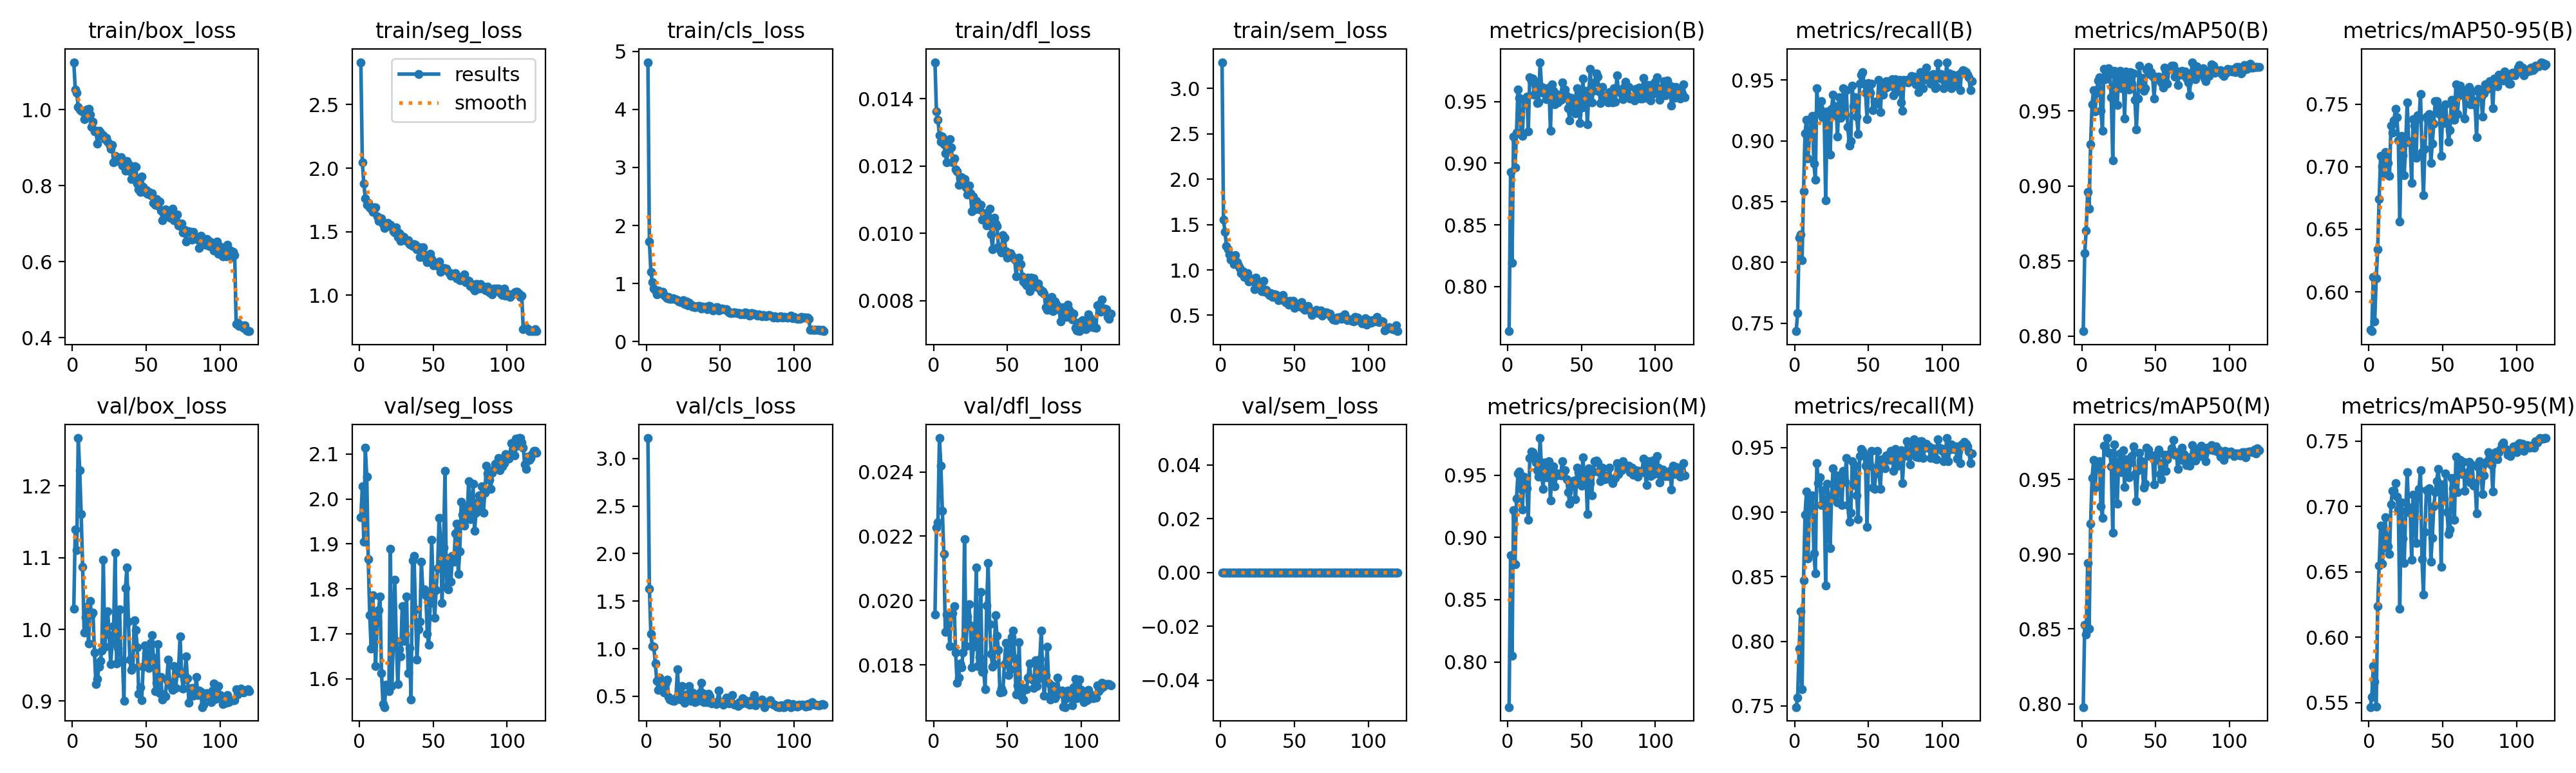

The file beside this chart, header and first rows:
epoch, time, train/box_loss, train/seg_loss, train/cls_loss, train/dfl_loss, train/sem_loss, metrics/precision(B), metrics/recall(B), metrics/mAP50(B), metrics/mAP50-95(B), metrics/precision(M), metrics/recall(M), metrics/mAP50(M), metrics/mAP50-95(M), val/box_loss, val/seg_loss, val/cls_loss, val/dfl_loss, val/sem_loss, lr/pg0, lr/pg1, lr/pg2, lr/pg3
1, 182.1, 1.125, 2.833, 4.814, 0.01509, 3.29, 0.7639, 0.7434, 0.8032, 0.5698, 0.7637, 0.7491, 0.7978, 0.5466, 1.029, 1.959, 3.214, 0.01957, 0, 0.001473, 0.0004911, 0.001473, 0.0004911
2, 342.9, 1.054, 2.047, 1.721, 0.01363, 1.552, 0.893, 0.7585, 0.855, 0.5685, 0.8856, 0.7566, 0.8528, 0.5545, 1.139, 2.028, 1.63, 0.02226, 0, 0.002957, 0.0009857, 0.002957, 0.0009857
3, 500, 1.044, 1.878, 1.203, 0.01338, 1.417, 0.8191, 0.8201, 0.8704, 0.6119, 0.8048, 0.7943, 0.8463, 0.5778, 1.11, 1.905, 1.158, 0.02243, 0, 0.004227, 0.001409, 0.004227, 0.001409
4, 655.6, 1.007, 1.762, 1.022, 0.01292, 1.263, 0.9218, 0.8229, 0.8961, 0.5764, 0.9218, 0.8231, 0.8939, 0.5663, 1.267, 2.114, 1.027, 0.02505, 0, 0.004224, 0.001408, 0.004224, 0.001408
5, 810.6, 1.002, 1.712, 0.9159, 0.01273, 1.23, 0.8966, 0.8019, 0.885, 0.6106, 0.8783, 0.7629, 0.85, 0.5467, 1.222, 2.05, 1.022, 0.02419, 0, 0.004219, 0.001406, 0.004219, 0.001406
6, 965.1, 0.9982, 1.727, 0.881, 0.01288, 1.17, 0.9248, 0.8584, 0.9278, 0.634, 0.9315, 0.847, 0.9206, 0.6235, 1.161, 1.866, 0.8453, 0.02278, 0, 0.004212, 0.001404, 0.004212, 0.001404
7, 1122, 0.9958, 1.691, 0.8132, 0.01264, 1.113, 0.96, 0.9063, 0.9545, 0.6742, 0.9514, 0.8981, 0.9508, 0.6548, 1.087, 1.742, 0.6655, 0.02144, 0, 0.004204, 0.001401, 0.004204, 0.001401
8, 1280, 0.9756, 1.679, 0.8763, 0.01238, 1.108, 0.953, 0.9176, 0.9639, 0.7087, 0.9529, 0.9161, 0.963, 0.6854, 0.996, 1.667, 0.5673, 0.01902, 0, 0.004195, 0.001398, 0.004195, 0.001398
9, 1437, 0.9885, 1.657, 0.8355, 0.01212, 1.065, 0.9233, 0.8853, 0.9496, 0.7006, 0.9391, 0.8641, 0.9445, 0.656, 1.017, 1.785, 0.6957, 0.01957, 0, 0.004184, 0.001395, 0.004184, 0.001395
10, 1591, 1.001, 1.69, 0.848, 0.01275, 1.166, 0.9224, 0.9038, 0.9621, 0.6942, 0.9224, 0.9038, 0.958, 0.6688, 1.031, 1.733, 0.6216, 0.01951, 0, 0.004172, 0.001391, 0.004172, 0.001391
11, 1746, 1.002, 1.693, 0.8585, 0.01281, 1.084, 0.9521, 0.917, 0.9702, 0.712, 0.9489, 0.9117, 0.9601, 0.6919, 0.98, 1.629, 0.5697, 0.01859, 0, 0.004159, 0.001386, 0.004159, 0.001386
12, 1904, 0.9868, 1.622, 0.805, 0.01255, 1.051, 0.9481, 0.9207, 0.9726, 0.7092, 0.9424, 0.9132, 0.9621, 0.6771, 1.039, 1.726, 0.5372, 0.01959, 0, 0.004144, 0.001381, 0.004144, 0.001381
13, 2059, 0.9543, 1.585, 0.7694, 0.01212, 1.018, 0.9541, 0.8811, 0.95, 0.7033, 0.9397, 0.8679, 0.9321, 0.6696, 1.021, 1.753, 0.6442, 0.0196, 0, 0.004128, 0.001376, 0.004128, 0.001376
14, 2213, 0.9693, 1.598, 0.7475, 0.01222, 0.9635, 0.9256, 0.8679, 0.9366, 0.6925, 0.914, 0.8528, 0.9242, 0.6637, 1.024, 1.784, 0.6783, 0.01983, 0, 0.00411, 0.00137, 0.00411, 0.00137
15, 2368, 0.9436, 1.604, 0.7743, 0.0119, 0.9839, 0.9699, 0.9434, 0.9779, 0.7327, 0.9641, 0.9377, 0.9725, 0.7017, 0.9677, 1.612, 0.4961, 0.01838, 0, 0.004091, 0.001364, 0.004091, 0.001364
16, 2526, 0.9448, 1.559, 0.7315, 0.01185, 0.9238, 0.9666, 0.9226, 0.971, 0.7274, 0.9692, 0.9226, 0.9727, 0.7121, 0.9235, 1.544, 0.4643, 0.01745, 0, 0.004071, 0.001357, 0.004071, 0.001357
17, 2683, 0.9108, 1.529, 0.7324, 0.01145, 0.9572, 0.9685, 0.9267, 0.9778, 0.7373, 0.9685, 0.9267, 0.9776, 0.712, 0.931, 1.537, 0.4562, 0.0176, 0, 0.004049, 0.00135, 0.004049, 0.00135
18, 2841, 0.9449, 1.546, 0.7475, 0.01163, 0.9626, 0.9556, 0.933, 0.9786, 0.7462, 0.9659, 0.9057, 0.9679, 0.718, 0.9481, 1.587, 0.4497, 0.01805, 0, 0.004026, 0.001342, 0.004026, 0.001342
19, 2998, 0.9399, 1.571, 0.7305, 0.01168, 0.8749, 0.9663, 0.9197, 0.9747, 0.7396, 0.9604, 0.917, 0.9678, 0.7076, 0.9561, 1.585, 0.4507, 0.01792, 0, 0.004002, 0.001334, 0.004002, 0.001334
20, 3153, 0.9308, 1.551, 0.7201, 0.01155, 0.9102, 0.9489, 0.9189, 0.959, 0.7211, 0.9538, 0.9057, 0.9587, 0.6976, 0.9701, 1.572, 0.489, 0.01839, 0, 0.003976, 0.001325, 0.003976, 0.001325
21, 3308, 0.9331, 1.552, 0.7086, 0.01162, 0.8763, 0.9495, 0.8509, 0.9172, 0.656, 0.9486, 0.8434, 0.9144, 0.6219, 1.097, 1.89, 0.7826, 0.0219, 0, 0.00395, 0.001317, 0.00395, 0.001317
22, 3462, 0.9236, 1.541, 0.6951, 0.01137, 0.8783, 0.9819, 0.924, 0.9769, 0.7247, 0.9799, 0.9218, 0.9734, 0.703, 0.9757, 1.583, 0.4895, 0.01859, 0, 0.003922, 0.001307, 0.003922, 0.001307
23, 3617, 0.9254, 1.505, 0.6747, 0.01116, 0.7855, 0.9618, 0.9189, 0.9736, 0.7095, 0.9538, 0.9113, 0.9619, 0.6756, 1.024, 1.683, 0.4656, 0.0195, 0, 0.003893, 0.001298, 0.003893, 0.001298
24, 3773, 0.9154, 1.493, 0.7012, 0.01142, 0.9127, 0.9573, 0.8888, 0.954, 0.6934, 0.9391, 0.8722, 0.9338, 0.657, 1.025, 1.821, 0.6051, 0.01988, 0, 0.003862, 0.001287, 0.003862, 0.001287
25, 3928, 0.9086, 1.537, 0.717, 0.01119, 0.8452, 0.9606, 0.9264, 0.9729, 0.7194, 0.9603, 0.9122, 0.9615, 0.6964, 0.9916, 1.685, 0.4732, 0.01922, 0, 0.00383, 0.001277, 0.00383, 0.001277
26, 4083, 0.8973, 1.458, 0.6418, 0.01066, 0.8272, 0.9521, 0.9382, 0.9767, 0.7515, 0.9483, 0.934, 0.9675, 0.7263, 0.9511, 1.587, 0.4351, 0.01792, 0, 0.003798, 0.001266, 0.003798, 0.001266
27, 4240, 0.9079, 1.488, 0.6918, 0.0111, 0.8198, 0.9569, 0.921, 0.965, 0.7208, 0.9523, 0.9132, 0.9546, 0.6958, 0.9815, 1.666, 0.5219, 0.01857, 0, 0.003764, 0.001255, 0.003764, 0.001255
28, 4396, 0.8619, 1.428, 0.6204, 0.01072, 0.7654, 0.9612, 0.9283, 0.975, 0.7195, 0.9612, 0.9283, 0.9697, 0.6989, 1.004, 1.65, 0.4971, 0.01896, 0, 0.003729, 0.001243, 0.003729, 0.001243
29, 4551, 0.8787, 1.466, 0.6666, 0.01097, 0.8781, 0.9265, 0.9037, 0.945, 0.6872, 0.9297, 0.9075, 0.9447, 0.6591, 1.107, 1.761, 0.6066, 0.02103, 0, 0.003693, 0.001231, 0.003693, 0.001231
30, 4706, 0.8746, 1.456, 0.6384, 0.0109, 0.7568, 0.964, 0.9358, 0.9762, 0.7381, 0.9553, 0.9284, 0.9636, 0.709, 0.9525, 1.684, 0.4501, 0.01797, 0, 0.003655, 0.001218, 0.003655, 0.001218
31, 4862, 0.8656, 1.436, 0.6071, 0.01072, 0.7778, 0.9587, 0.9187, 0.9684, 0.7329, 0.9569, 0.9226, 0.9611, 0.6967, 0.9742, 1.698, 0.5371, 0.01824, 0, 0.003617, 0.001206, 0.003617, 0.001206
32, 5017, 0.8742, 1.428, 0.6092, 0.01085, 0.7445, 0.9476, 0.9205, 0.9644, 0.7071, 0.9412, 0.9057, 0.9514, 0.6719, 1.028, 1.783, 0.5159, 0.02026, 0, 0.003578, 0.001193, 0.003578, 0.001193
33, 5173, 0.8759, 1.43, 0.5916, 0.0104, 0.7235, 0.9563, 0.9434, 0.9757, 0.7412, 0.95, 0.9321, 0.9612, 0.7074, 0.9555, 1.613, 0.4401, 0.01778, 0, 0.003538, 0.001179, 0.003538, 0.001179
34, 5328, 0.8539, 1.402, 0.6058, 0.01043, 0.7461, 0.9495, 0.9216, 0.9681, 0.7379, 0.9514, 0.9235, 0.9655, 0.7134, 0.9564, 1.668, 0.4604, 0.0178, 0, 0.003497, 0.001166, 0.003497, 0.001166
35, 5482, 0.8657, 1.397, 0.6114, 0.0106, 0.7011, 0.9523, 0.9415, 0.9749, 0.7582, 0.9505, 0.9421, 0.9721, 0.7279, 0.9005, 1.554, 0.45, 0.01724, 0, 0.003455, 0.001152, 0.003455, 0.001152
36, 5640, 0.84, 1.39, 0.6132, 0.01024, 0.7331, 0.9514, 0.9113, 0.9574, 0.7118, 0.9501, 0.9057, 0.9534, 0.6599, 1.058, 1.863, 0.5352, 0.01985, 0, 0.003412, 0.001137, 0.003412, 0.001137
37, 5795, 0.8652, 1.403, 0.5661, 0.01033, 0.7318, 0.9654, 0.8962, 0.9378, 0.6771, 0.9613, 0.8924, 0.9353, 0.6325, 1.087, 1.874, 0.6421, 0.02116, 0, 0.003368, 0.001123, 0.003368, 0.001123
38, 5950, 0.8587, 1.396, 0.6026, 0.01073, 0.7258, 0.9582, 0.9, 0.9583, 0.7147, 0.954, 0.8993, 0.9559, 0.6806, 1.011, 1.754, 0.5345, 0.01926, 0, 0.003323, 0.001108, 0.003323, 0.001108
39, 6104, 0.8376, 1.364, 0.5891, 0.00996, 0.6681, 0.9597, 0.9453, 0.9801, 0.7404, 0.954, 0.9396, 0.9679, 0.7124, 0.9578, 1.642, 0.4375, 0.01834, 0, 0.003277, 0.001092, 0.003277, 0.001092
40, 6259, 0.8174, 1.369, 0.5921, 0.00952, 0.6832, 0.9544, 0.9283, 0.9674, 0.7377, 0.9466, 0.9207, 0.9626, 0.7124, 0.9431, 1.711, 0.4634, 0.01795, 0, 0.003231, 0.001077, 0.003231, 0.001077
41, 6414, 0.8234, 1.302, 0.5605, 0.01046, 0.6753, 0.9448, 0.9362, 0.972, 0.742, 0.9367, 0.9358, 0.9585, 0.714, 0.9472, 1.726, 0.4418, 0.01802, 0, 0.003184, 0.001061, 0.003184, 0.001061
42, 6569, 0.8515, 1.375, 0.6149, 0.01029, 0.7254, 0.9348, 0.9202, 0.9634, 0.703, 0.9272, 0.9129, 0.9446, 0.658, 1.012, 1.86, 0.5302, 0.01954, 0, 0.003136, 0.001045, 0.003136, 0.001045
43, 6724, 0.85, 1.377, 0.6103, 0.01022, 0.6703, 0.953, 0.9057, 0.9651, 0.7188, 0.9411, 0.8943, 0.9471, 0.6759, 0.999, 1.795, 0.5027, 0.01891, 0, 0.003088, 0.001029, 0.003088, 0.001029
44, 6879, 0.805, 1.294, 0.5564, 0.0096, 0.6468, 0.9463, 0.9472, 0.9775, 0.7344, 0.9425, 0.9434, 0.9711, 0.6999, 0.975, 1.799, 0.4249, 0.01846, 0, 0.003039, 0.001013, 0.003039, 0.001013
45, 7034, 0.7901, 1.315, 0.5358, 0.00951, 0.6373, 0.9516, 0.9547, 0.9792, 0.7524, 0.9458, 0.9491, 0.9701, 0.7111, 0.9105, 1.787, 0.4417, 0.01714, 0, 0.002989, 0.0009963, 0.002989, 0.0009963
46, 7189, 0.7836, 1.263, 0.5417, 0.00943, 0.6173, 0.9406, 0.9566, 0.9746, 0.7524, 0.931, 0.9472, 0.9658, 0.7195, 0.9196, 1.7, 0.4345, 0.01726, 0, 0.002939, 0.0009795, 0.002939, 0.0009795
47, 7344, 0.8238, 1.318, 0.5934, 0.00995, 0.6616, 0.9607, 0.9472, 0.9758, 0.748, 0.956, 0.9437, 0.9662, 0.7288, 0.9013, 1.675, 0.4211, 0.01717, 0, 0.002888, 0.0009626, 0.002888, 0.0009626
48, 7500, 0.7973, 1.327, 0.5878, 0.00988, 0.6523, 0.9564, 0.9396, 0.9727, 0.7421, 0.9526, 0.9358, 0.9657, 0.7131, 0.948, 1.768, 0.4456, 0.01802, 0, 0.002836, 0.0009454, 0.002836, 0.0009454
49, 7655, 0.7828, 1.288, 0.5349, 0.00947, 0.663, 0.9329, 0.9178, 0.9584, 0.709, 0.9446, 0.8887, 0.9465, 0.6539, 0.9774, 1.909, 0.5591, 0.01868, 0, 0.002784, 0.0009282, 0.002784, 0.0009282
50, 7810, 0.7888, 1.238, 0.5422, 0.00928, 0.5841, 0.9454, 0.9475, 0.9729, 0.744, 0.9416, 0.9437, 0.9631, 0.7167, 0.9666, 1.803, 0.4307, 0.01866, 0, 0.002732, 0.0009107, 0.002732, 0.0009107
51, 7965, 0.778, 1.256, 0.568, 0.00935, 0.6343, 0.9685, 0.9396, 0.9712, 0.7352, 0.9646, 0.9358, 0.9668, 0.706, 0.957, 1.736, 0.4339, 0.01769, 0, 0.002679, 0.0008931, 0.002679, 0.0008931
52, 8121, 0.7837, 1.255, 0.5531, 0.00941, 0.6066, 0.9457, 0.9472, 0.9728, 0.7501, 0.9457, 0.9472, 0.9699, 0.7251, 0.9464, 1.797, 0.4134, 0.01787, 0, 0.002626, 0.0008755, 0.002626, 0.0008755
53, 8276, 0.7755, 1.229, 0.5559, 0.00934, 0.6042, 0.9589, 0.9255, 0.9706, 0.7352, 0.9534, 0.9189, 0.9534, 0.6955, 0.9808, 1.846, 0.4528, 0.01886, 0, 0.002573, 0.0008576, 0.002573, 0.0008576
54, 8431, 0.7803, 1.266, 0.5633, 0.00927, 0.5979, 0.9315, 0.9321, 0.9689, 0.72, 0.9188, 0.918, 0.9503, 0.6789, 0.9916, 1.958, 0.4862, 0.01906, 0, 0.002519, 0.0008397, 0.002519, 0.0008397
55, 8586, 0.7547, 1.185, 0.5215, 0.00922, 0.6425, 0.9574, 0.9319, 0.9656, 0.7296, 0.9554, 0.93, 0.9612, 0.6822, 0.9602, 1.911, 0.468, 0.01821, 0, 0.002465, 0.0008218, 0.002465, 0.0008218
56, 8742, 0.7496, 1.214, 0.5054, 0.00873, 0.5746, 0.9762, 0.9309, 0.9789, 0.7538, 0.9435, 0.9472, 0.9667, 0.7217, 0.9142, 1.769, 0.4222, 0.01708, 0, 0.002411, 0.0008037, 0.002411, 0.0008037
57, 8897, 0.7647, 1.214, 0.4947, 0.00916, 0.5587, 0.9491, 0.9501, 0.9762, 0.7492, 0.9341, 0.9353, 0.9557, 0.7141, 0.9257, 1.892, 0.4511, 0.01737, 0, 0.002357, 0.0007856, 0.002357, 0.0007856
58, 9052, 0.7487, 1.204, 0.4918, 0.00928, 0.5751, 0.9589, 0.9237, 0.9682, 0.7374, 0.953, 0.918, 0.9633, 0.6898, 0.9793, 2.062, 0.5162, 0.01871, 0, 0.002302, 0.0007674, 0.002302, 0.0007674
59, 9207, 0.7576, 1.211, 0.5044, 0.00908, 0.6006, 0.9653, 0.9443, 0.9781, 0.7659, 0.9614, 0.9407, 0.967, 0.7382, 0.9112, 1.805, 0.4173, 0.01705, 0, 0.002247, 0.0007492, 0.002247, 0.0007492
60, 9365, 0.735, 1.183, 0.498, 0.00873, 0.5595, 0.9726, 0.9378, 0.978, 0.7424, 0.962, 0.9377, 0.9674, 0.711, 0.9338, 1.799, 0.4141, 0.0173, 0, 0.002193, 0.0007309, 0.002193, 0.0007309
... 60 more rows
